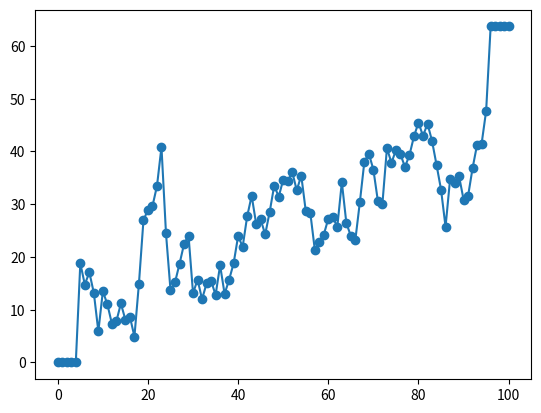

Write Python code to recreate this figure.
# utils/ground_gen.py
"""Ground profile generation utilities."""

import numpy as np


def get_random_seed(title: str = '', display: bool = True) -> int:
    """Generate a random seed.

    Args:
        title: Optional title for display
        display: Whether to print the seed

    Returns:
        Random seed value
    """
    seed = np.random.randint(10000000)
    if display:
        print(f'RANDOM-{title}', f"numpy random seed is {seed}")
    return seed


def generate_random_ground_points(
    num_eval_points: int,
    *,
    seed: int | None = None,
    ds: float = 50.0,
    platform_intervals: int = 1,
    smooth_scale: float = 1.0,
    flat_grad_max: float = 0.03,
) -> np.ndarray:
    """Generate random ground profile points.

    Generates a (num_eval_points+1, 2) array with first column as x-coordinates
    and second column as y-coordinates (elevations).

    Note: The first and last `platform_intervals` points are set to flat platforms.

    Args:
        num_eval_points: Number of evaluation points
        seed: Random seed (if None, generates one)
        ds: interval length (default 50.0)
        platform_intervals: Number of platform intervals at start/end
        smooth_scale: Scale factor for terrain smoothness (default 1.0)
        flat_grad_max: Maximum flat gradient (default 0.03)

    Returns:
        (num_eval_points+1, 2) ndarray with [x, y] columns
    """
    seed = get_random_seed(title='gen_rand_ground') if seed is None else seed
    np.random.seed(seed)

    # Generate random walk terrain
    terrain = np.cumsum(np.random.randn(num_eval_points + 1) * 5)
    e6g = dict(enumerate(terrain))
    x, y = list(e6g.keys()), list(e6g.values())
    
    # Normalize: shift y to make min height 0
    y = np.array(y) - min(y)
    y = y * smooth_scale
    
    h1, h2 = y[0], y[-1]  # Heights at start and end
    cur_grad = abs(h1 - h2) / (ds * (num_eval_points-2*platform_intervals))
    if cur_grad > flat_grad_max:
        y = y * flat_grad_max / cur_grad
    
    # Set platform intervals (flat areas at start and end)
    for i in range(platform_intervals + 1):
        y[i] = y[0]
        y[-i - 1] = y[-1]
    
    return np.array([x, y]).T


if __name__ == '__main__':
    ground_points = generate_random_ground_points(
        num_eval_points=100,
        seed=None,
        ds=50.0,
        platform_intervals=4,
        smooth_scale=1.0,
        flat_grad_max=0.015,
    )
    print(ground_points)
    
    import matplotlib.pyplot as plt
    plt.plot(ground_points[:, 0], ground_points[:, 1], marker='o')
    plt.show()